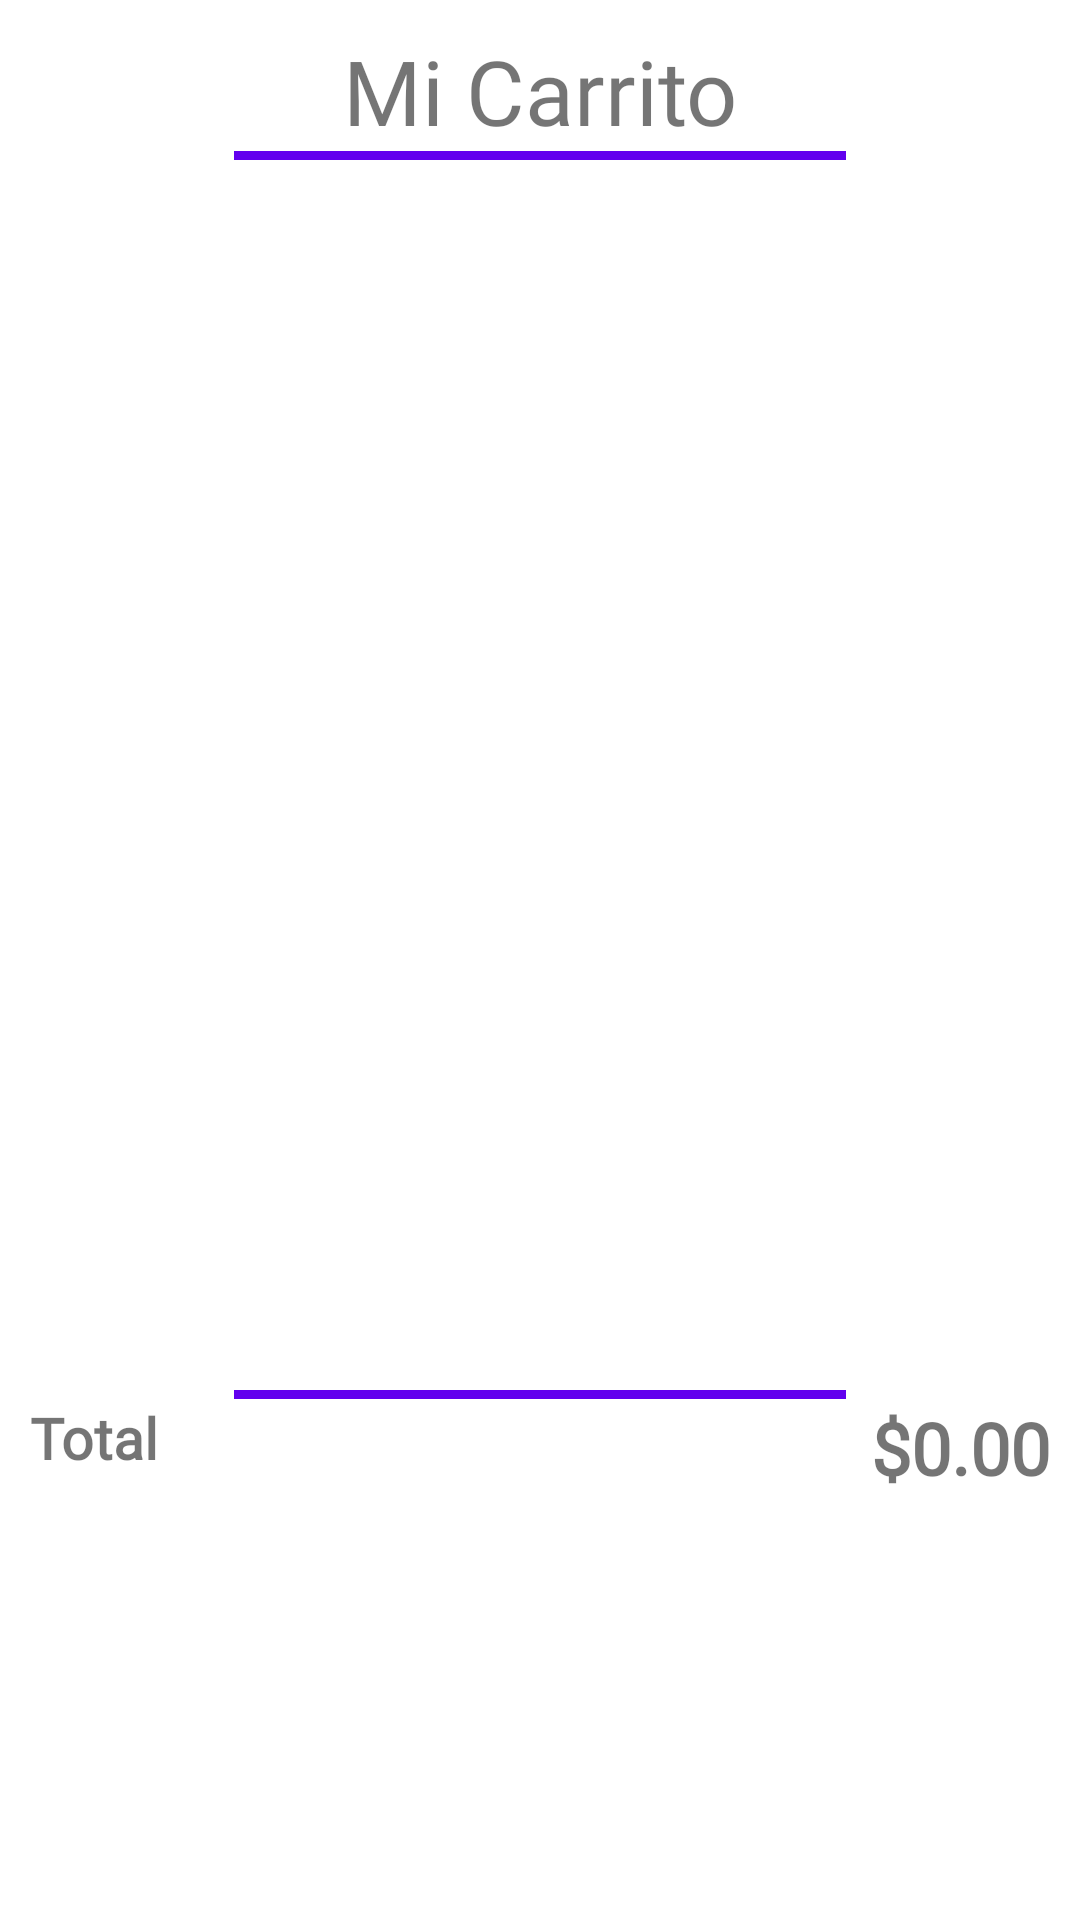

This screen was rendered from an Android layout file. Write that file and the resources it references.
<!-- AndroidManifest.xml: application theme Theme.LaGare -->
<!-- res/layout/fragment_my_cart.xml -->
<?xml version="1.0" encoding="utf-8"?>
<androidx.constraintlayout.widget.ConstraintLayout xmlns:android="http://schemas.android.com/apk/res/android"
    xmlns:app="http://schemas.android.com/apk/res-auto"
    xmlns:tools="http://schemas.android.com/tools"
    android:layout_width="match_parent"
    android:layout_height="match_parent"
    tools:context=".ui.MyCartFragment"
    android:padding="10dp">

    <TextView
        android:id="@+id/mycart_txt"
        android:layout_width="wrap_content"
        android:layout_height="wrap_content"
        android:fontFamily="@font/amita"
        android:text="@string/my_carts"
        android:textSize="30sp"
        app:layout_constraintEnd_toEndOf="parent"
        app:layout_constraintStart_toStartOf="parent"
        app:layout_constraintTop_toTopOf="parent" />

    <View
        android:id="@+id/view"
        android:layout_width="0dp"
        android:layout_height="3dp"
        android:background="@color/purple_500"
        app:layout_constraintEnd_toEndOf="parent"
        app:layout_constraintStart_toStartOf="parent"
        app:layout_constraintTop_toBottomOf="@id/mycart_txt"
        app:layout_constraintWidth_percent=".6" />

    <androidx.recyclerview.widget.RecyclerView
        android:id="@+id/cart_rec"
        android:layout_width="match_parent"
        android:layout_height="400dp"
        android:layout_marginTop="5dp"
        app:layout_constraintEnd_toEndOf="parent"
        app:layout_constraintStart_toStartOf="parent"
        app:layout_constraintTop_toBottomOf="@id/view" />

    <View
        android:id="@+id/view2"
        android:layout_width="0dp"
        android:layout_height="3dp"
        android:background="@color/purple_500"
        android:layout_marginTop="5dp"
        app:layout_constraintTop_toBottomOf="@id/cart_rec"
        app:layout_constraintBottom_toTopOf="@+id/textView"
        app:layout_constraintEnd_toEndOf="parent"
        app:layout_constraintStart_toStartOf="parent"
        app:layout_constraintWidth_percent=".6" />

    <TextView
        android:id="@+id/textView"
        android:layout_width="wrap_content"
        android:layout_height="wrap_content"
        android:fontFamily="@font/amita"
        android:text="Total"
        android:textSize="19sp"
        android:textStyle="bold"
        app:layout_constraintTop_toBottomOf="@id/view2"
        app:layout_constraintStart_toStartOf="parent" />

    <TextView
        android:id="@+id/total_amount_text"
        android:layout_width="wrap_content"
        android:layout_height="wrap_content"
        android:fontFamily="@font/amita"
        android:text="$0.00"
        android:textSize="24sp"
        android:textStyle="bold"
        app:layout_constraintTop_toBottomOf="@id/view2"
        app:layout_constraintEnd_toEndOf="parent" />

    <Button
        android:id="@+id/button"
        android:layout_width="0dp"
        android:layout_height="wrap_content"
        android:background="@drawable/btn_bg_design"
        android:padding="14dp"
        android:text="@string/make_order"
        android:textAllCaps="false"
        android:textStyle="bold"
        app:layout_constraintTop_toBottomOf="@id/total_amount_text"
        app:layout_constraintBottom_toBottomOf="parent"
        app:layout_constraintStart_toStartOf="parent"
        app:layout_constraintEnd_toEndOf="parent"
        app:layout_constraintWidth_percent=".8"
        app:layout_constraintVertical_bias=".7" />

</androidx.constraintlayout.widget.ConstraintLayout>
<!-- resources referenced by this layout -->
<resources>
  <string name="make_order">Realizar Orden</string>
  <string name="my_carts">Mi Carrito</string>
  <style name="Theme.LaGare" parent="Theme.MaterialComponents.DayNight.NoActionBar">
          
          <item name="colorPrimary">@color/purple_500</item>
          <item name="colorPrimaryVariant">@color/purple_700</item>
          <item name="colorOnPrimary">@color/white</item>
          
          <item name="colorSecondary">@color/teal_200</item>
          <item name="colorSecondaryVariant">@color/teal_700</item>
          <item name="colorOnSecondary">@color/black</item>
          
          <item name="android:statusBarColor">?attr/colorPrimaryVariant</item>
          
      </style>
  <!-- not gathered from this repository: default colours our renderer supplied (Android Studio template values) -->
  <color name="purple_500">#FF6200EE</color>
  <color name="purple_700">#FF3700B3</color>
  <color name="teal_200">#FF03DAC5</color>
  <color name="teal_700">#FF018786</color>
  <color name="black">#FF000000</color>
  <color name="white">#FFFFFFFF</color>
</resources>
